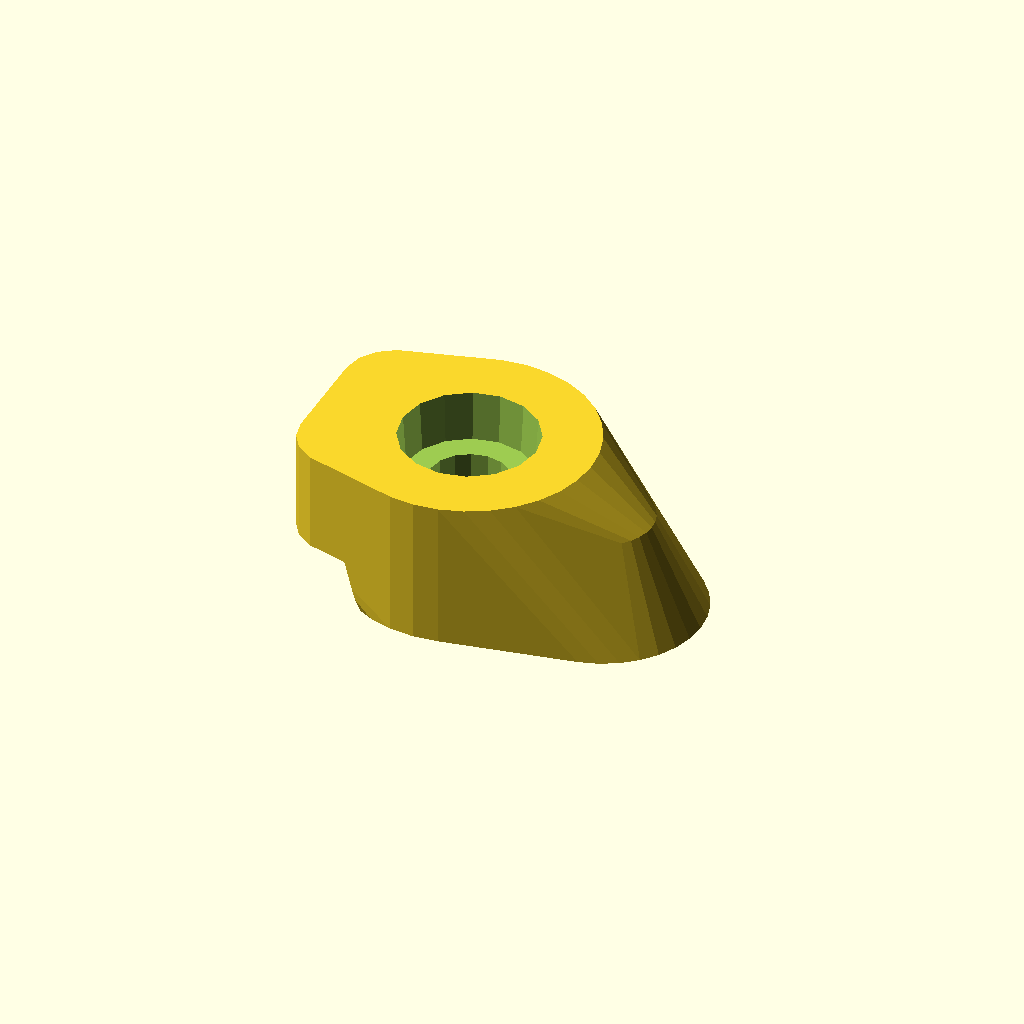
Cell 1: rendered with the file's own defaults.
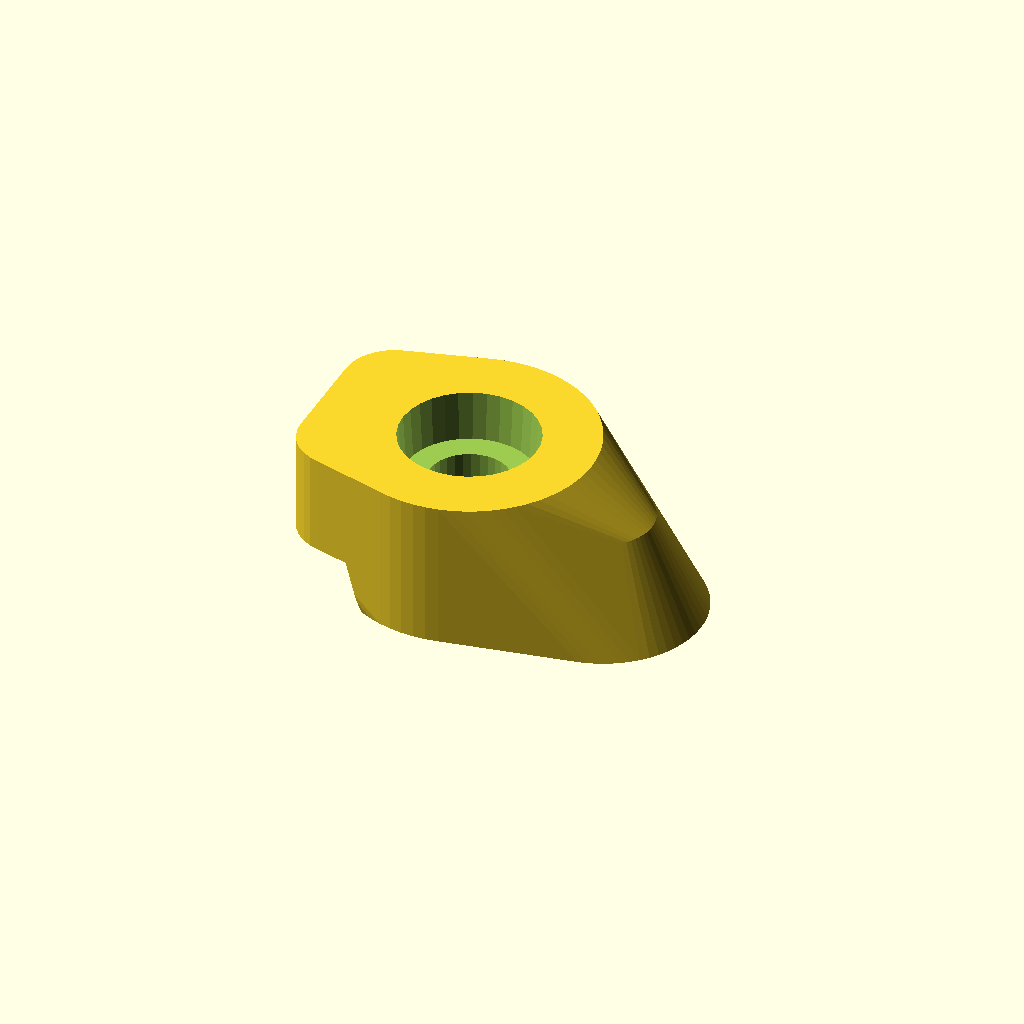
Cell 2: the same model with RES = 64.
All cells are drawn from one camera (rotation 55°, 0°, 25°, orthographic, colour scheme Cornfield), so only the parameter changes between them.
The OpenSCAD source (Drawings/bedClip.scad):
// clip(s) to hold bed to frame

RES=32;  // larger for production render

bedClip15();

module bedClip15() difference() {  // for 15mm extrusions
    //union() {  don't do this.  often used pointing at an angle
    //    translate([6,0,-1.5]) hull() pairX(1) cylinder(r1=1,r2=2,h=2,$fn=RES/2);
    hull() { 
        translate([-4,0,2]) pairY(2) cylinder(r=2,h=4,$fn=RES/2);
        cylinder(r=5,h=6,$fn=RES);
        translate([5.5,0,0]) cylinder(r1=4,r2=2,h=4,$fn=RES);
    }
    
    cylinder(r=1.6,h=40,center=true, $fn=RES/2);  // M3 screw hole, with slop
    translate([-180,0,-1]) cylinder(r1=178,r2=177,h=3, $fn=3*RES);
    translate([0,0,4]) cylinder(r1=2.6,r2=3,h=6,$fn=RES/2);
}

module pairX(d) for(a=[-d,d]) translate([a,0,0]) children();
module pairY(d) for(a=[-d,d]) translate([0,a,0]) children();
Customizer parameters (derived from the source; name, type, default, range or options):
RES: number, default 32
